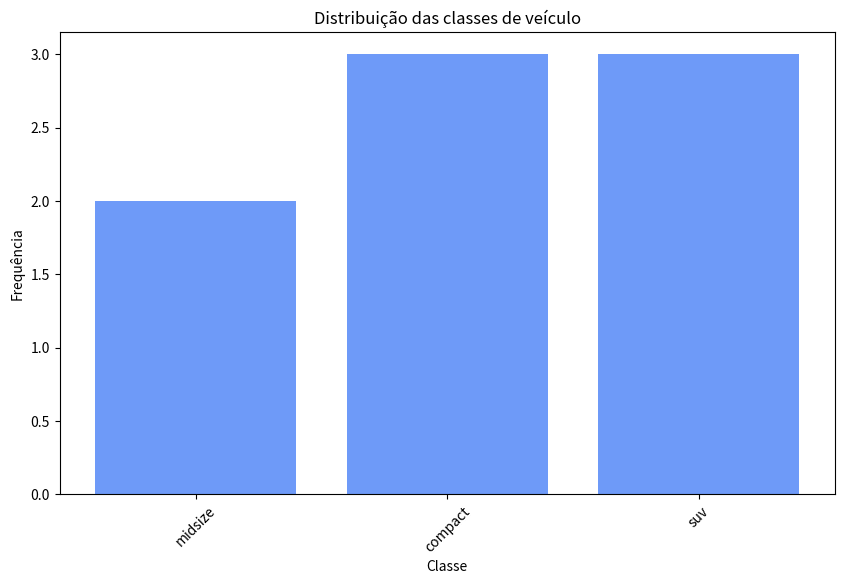

Here is the Python script that generated this plot:
import pandas as pd
import matplotlib.pyplot as plt

# Criando um DataFrame de exemplo similar ao 'mpg'
data = {
    'class': ['compact', 'midsize', 'suv', 'midsize', 'compact', 'suv', 'suv', 'compact'],
}
mpg = pd.DataFrame(data)

# Contando as ocorrências de cada classe
class_counts = mpg['class'].value_counts().reset_index()
class_counts.columns = ['class', 'count']

class_counts = class_counts.sort_values(by='count')

plt.figure(figsize=(10, 6))
plt.bar(class_counts['class'], class_counts['count'], color='#6E9AF8')
plt.ylabel('Frequência')
plt.xlabel('Classe')
plt.title('Distribuição das classes de veículo')
plt.xticks(rotation=45)
plt.show()
